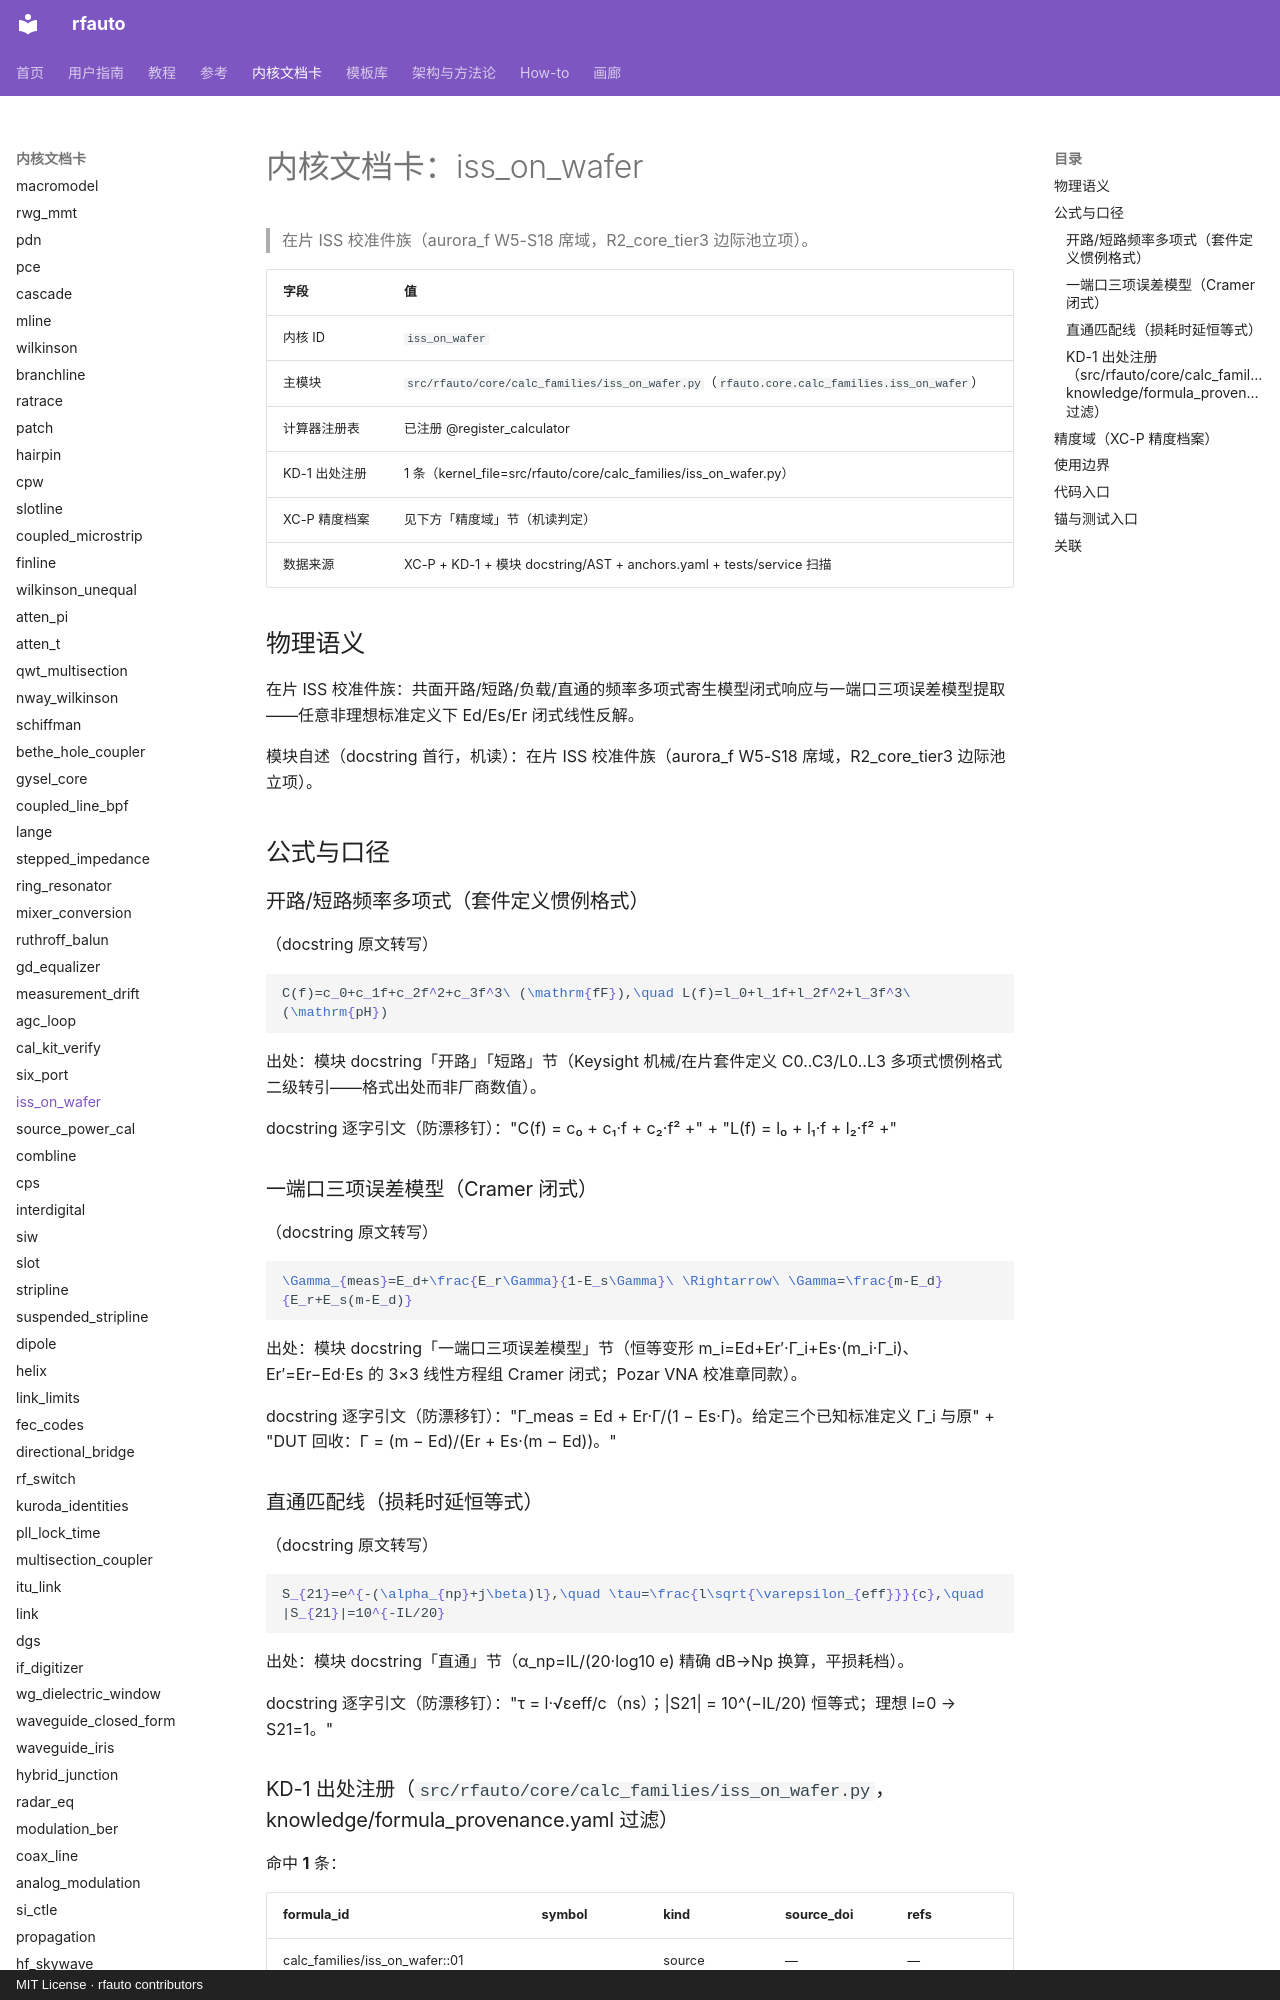

repository: geer1895/rfauto · page: kernel_cards/iss_on_wafer/index.html · generator: mkdocs · copyright: MIT License · rfauto contributors

<!-- XA-8 内核域文档卡：scripts/build_kernel_cards.py 生成（round18 规格 XA-8）。
     三源机读聚合：XC-P 精度档案 + KD-1 出处注册 + 模块 docstring/AST；
     公式 LaTeX 与使用边界为人工转写段，每条带 docstring 逐字引文钉。
     勿手改本文件——改源（YAML/docstring/测试面）后重跑生成器，
     保鲜门=tests/unit/test_kernel_cards.py（重渲染逐字节比对）。 -->

# 内核文档卡：iss_on_wafer

> 在片 ISS 校准件族（aurora_f W5-S18 席域，R2_core_tier3 边际池立项）。

| 字段 | 值 |
|---|---|
| 内核 ID | `iss_on_wafer` |
| 主模块 | `src/rfauto/core/calc_families/iss_on_wafer.py`（`rfauto.core.calc_families.iss_on_wafer`） |
| 计算器注册表 | 已注册 @register_calculator |
| KD-1 出处注册 | 1 条（kernel_file=src/rfauto/core/calc_families/iss_on_wafer.py） |
| XC-P 精度档案 | 见下方「精度域」节（机读判定） |
| 数据来源 | XC-P + KD-1 + 模块 docstring/AST + anchors.yaml + tests/service 扫描 |

## 物理语义

在片 ISS 校准件族：共面开路/短路/负载/直通的频率多项式寄生模型闭式响应与一端口三项误差模型提取——任意非理想标准定义下 Ed/Es/Er 闭式线性反解。

模块自述（docstring 首行，机读）：在片 ISS 校准件族（aurora_f W5-S18 席域，R2_core_tier3 边际池立项）。

## 公式与口径

### 开路/短路频率多项式（套件定义惯例格式）

（docstring 原文转写）

```latex
C(f)=c_0+c_1f+c_2f^2+c_3f^3\ (\mathrm{fF}),\quad L(f)=l_0+l_1f+l_2f^2+l_3f^3\ (\mathrm{pH})
```

出处：模块 docstring「开路」「短路」节（Keysight 机械/在片套件定义 C0..C3/L0..L3 多项式惯例格式二级转引——格式出处而非厂商数值）。

docstring 逐字引文（防漂移钉）："C(f) = c₀ + c₁·f + c₂·f² +" + "L(f) = l₀ + l₁·f + l₂·f² +"

### 一端口三项误差模型（Cramer 闭式）

（docstring 原文转写）

```latex
\Gamma_{meas}=E_d+\frac{E_r\Gamma}{1-E_s\Gamma}\ \Rightarrow\ \Gamma=\frac{m-E_d}{E_r+E_s(m-E_d)}
```

出处：模块 docstring「一端口三项误差模型」节（恒等变形 m_i=Ed+Er′·Γ_i+Es·(m_i·Γ_i)、Er′=Er−Ed·Es 的 3×3 线性方程组 Cramer 闭式；Pozar VNA 校准章同款）。

docstring 逐字引文（防漂移钉）："Γ_meas = Ed + Er·Γ/(1 − Es·Γ)。给定三个已知标准定义 Γ_i 与原" + "DUT 回收：Γ = (m − Ed)/(Er + Es·(m − Ed))。"

### 直通匹配线（损耗时延恒等式）

（docstring 原文转写）

```latex
S_{21}=e^{-(\alpha_{np}+j\beta)l},\quad \tau=\frac{l\sqrt{\varepsilon_{eff}}}{c},\quad |S_{21}|=10^{-IL/20}
```

出处：模块 docstring「直通」节（α_np=IL/(20·log10 e) 精确 dB→Np 换算，平损耗档）。

docstring 逐字引文（防漂移钉）："τ = l·√εeff/c（ns）；|S21| = 10^(−IL/20) 恒等式；理想 l=0 → S21=1。"

### KD-1 出处注册（`src/rfauto/core/calc_families/iss_on_wafer.py`，knowledge/formula_provenance.yaml 过滤）

命中 **1** 条：

| formula_id | symbol | kind | source_doi | refs |
|---|---|---|---|---|
| calc_families/iss_on_wafer:<module>:01 | <module> | source | — | — |

## 精度域（XC-P 精度档案）

**未收录**：XC-P 首批建档内核共 **10** 个（bounds、conductor_loss、coupled_microstrip、dielectric_extract、etch_trapezoid、high_power、ridged_waveguide、shield_cavity_mode、synthesis.forward_z0、thermal_iteration），不含 `iss_on_wafer`。因此：

- 典型偏差分档：**UNVERIFIED**（无档案即无分档；本卡不编造任何精度数字——铁律 7 / #122 如实标注）；
- 域判查询：`core/precision_profiles.py` 对未知 kernel 如实降级（收集器=`tests/unit/test_precision_profiles.py` 逐条对照防漂移）；
- 建档入口：precision_profiles.yaml 增键（schema 见该文件头）+ `KERNEL_MODULES` 映射 + 模块 docstring 末尾「精度档案」镜像行 + 重跑本生成器。

> 本节为机读聚合：XC-P 收录状态与键清单构建时实测；本内核建档后此节自动展开为分档表（渲染支路已备）。
